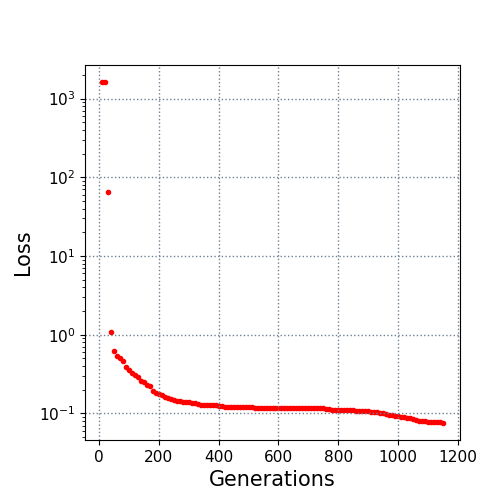

Source data for this figure (header and first rows):
10.0, 1620.456155
20.0, 1619
30.0, 64.64
40.0, 1.07
50.0, 0.6217
60.0, 0.5393
70.0, 0.5122
80.0, 0.4597
90.0, 0.3842
100.0, 0.3535
110.0, 0.3255
120.0, 0.3051
130.0, 0.2869
140.0, 0.2581
150.0, 0.2485
160.0, 0.2284
170.0, 0.2218
180.0, 0.192
190.0, 0.1817
200.0, 0.1769
210.0, 0.1714
220.0, 0.1624
230.0, 0.1585
240.0, 0.1542
250.0, 0.1465
260.0, 0.1452
270.0, 0.1441
280.0, 0.1416
290.0, 0.1402
300.0, 0.1391
310.0, 0.137
320.0, 0.1348
330.0, 0.1303
340.0, 0.129
350.0, 0.1289
360.0, 0.1287
370.0, 0.1287
380.0, 0.1279
390.0, 0.1271
400.0, 0.1252
410.0, 0.1251
420.0, 0.1217
430.0, 0.1215
440.0, 0.1209
450.0, 0.1207
460.0, 0.1203
470.0, 0.1201
480.0, 0.1201
490.0, 0.1201
500.0, 0.1199
510.0, 0.1189
520.0, 0.1186
530.0, 0.1186
540.0, 0.1186
550.0, 0.118
560.0, 0.118
570.0, 0.1179
580.0, 0.1179
590.0, 0.1179
600.0, 0.1177
610.0, 0.1177
... 54 more rows
